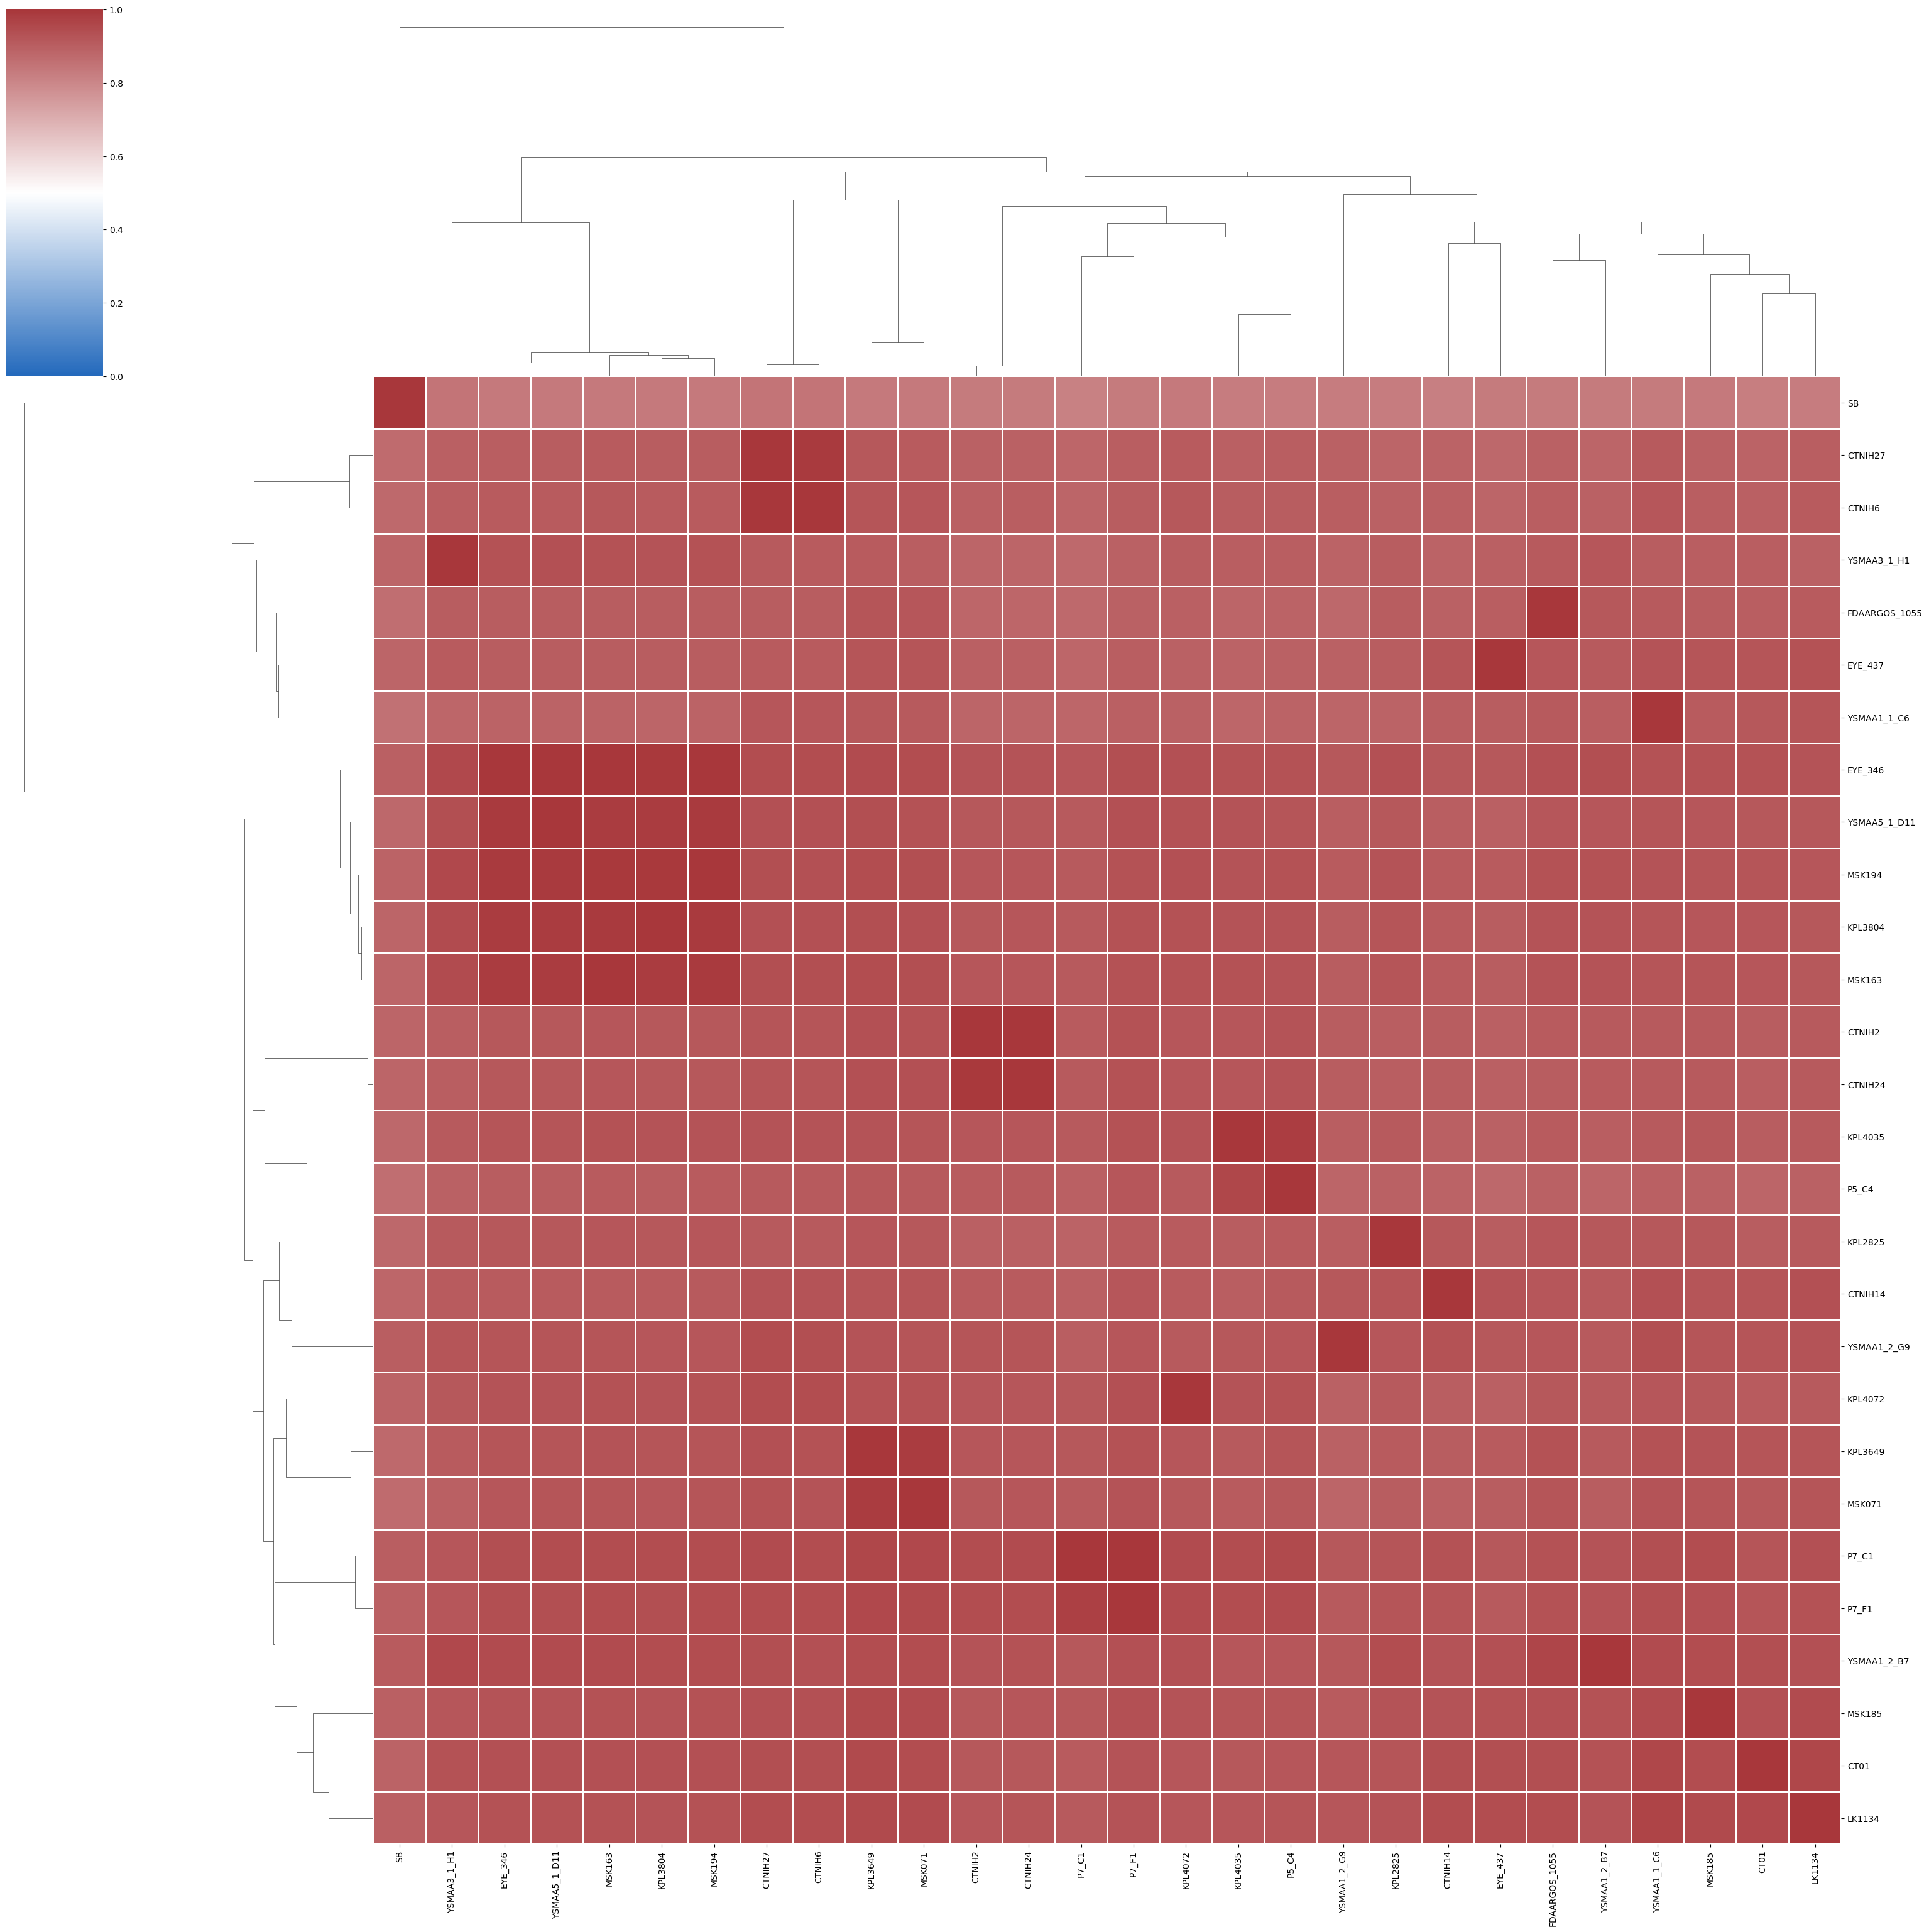

Data behind this chart, as committed beside it:
	SB	CTNIH27	CTNIH6	YSMAA3_1_H1	FDAARGOS_1055	EYE_437	YSMAA1_1_C6	EYE_346	YSMAA5_1_D11	MSK194	KPL3804	MSK163	CTNIH2	CTNIH24	KPL4035	P5_C4	KPL2825	CTNIH14	YSMAA1_2_G9	KPL4072	KPL3649	MSK071	P7_C1
SB	1	0.8444	0.8441	0.8452	0.8307	0.8307	0.8288	0.8334	0.8337	0.8336	0.8323	0.8342	0.8291	0.8299	0.825	0.8252	0.8278	0.8186	0.8279	0.8331	0.8348	0.8347	0.8146
CTNIH27	0.8687	1	0.9915	0.8953	0.8936	0.8775	0.9138	0.9019	0.9028	0.9026	0.9025	0.9063	0.8908	0.8925	0.8958	0.8992	0.8866	0.8904	0.8934	0.9066	0.9157	0.9099	0.8811
CTNIH6	0.8717	0.9988	1.0	0.9022	0.9001	0.8841	0.9209	0.9093	0.9091	0.91	0.9099	0.9143	0.8966	0.8988	0.9026	0.9051	0.892	0.8979	0.8989	0.9141	0.9225	0.9182	0.8843
YSMAA3_1_H1	0.8846	0.9124	0.9101	1.0	0.9113	0.8946	0.9026	0.9314	0.9348	0.9333	0.9273	0.9299	0.8864	0.8867	0.9002	0.8999	0.904	0.8886	0.8891	0.9046	0.9076	0.9	0.8735
FDAARGOS_1055	0.863	0.9044	0.903	0.9049	1.0	0.8993	0.9109	0.9048	0.9061	0.9039	0.9039	0.9042	0.8816	0.8827	0.8858	0.8883	0.9027	0.8907	0.8762	0.895	0.9225	0.9205	0.8747
EYE_437	0.8835	0.9071	0.9067	0.9068	0.92	1.0	0.9275	0.903	0.9042	0.9027	0.9024	0.9045	0.8978	0.8979	0.8898	0.8941	0.904	0.9221	0.8936	0.8945	0.9245	0.9256	0.8789
YSMAA1_1_C6	0.8518	0.9216	0.9201	0.882	0.9103	0.9055	1.0	0.8882	0.8902	0.8878	0.8861	0.89	0.8839	0.8852	0.8798	0.8895	0.889	0.8987	0.886	0.891	0.9166	0.9104	0.879
EYE_346	0.8961	0.9427	0.9416	0.9568	0.9362	0.916	0.9326	1.0	0.9979	0.9973	0.9956	0.9963	0.9259	0.9272	0.9336	0.9322	0.9349	0.9162	0.9167	0.9366	0.9487	0.9451	0.9214
YSMAA5_1_D11	0.8788	0.935	0.9347	0.9412	0.9181	0.8969	0.9242	0.9898	1.0	0.9887	0.9868	0.9874	0.9144	0.9165	0.926	0.923	0.9142	0.9009	0.8988	0.9312	0.9379	0.9319	0.9118
MSK194	0.8896	0.9393	0.9373	0.9542	0.9302	0.9098	0.9267	0.9894	0.9898	1	0.9923	0.9931	0.9192	0.9203	0.9285	0.9306	0.929	0.9093	0.908	0.9343	0.9426	0.9399	0.9141
KPL3804	0.8832	0.9365	0.9366	0.9476	0.9266	0.9039	0.9246	0.9853	0.9849	0.9897	1	0.9886	0.9166	0.9183	0.9287	0.9268	0.9232	0.9072	0.9036	0.9301	0.9409	0.9364	0.9114
MSK163	0.8855	0.9391	0.9384	0.9488	0.9273	0.9044	0.9256	0.9854	0.9855	0.9896	0.9882	0.9998	0.9184	0.9195	0.9302	0.9263	0.9252	0.9065	0.9039	0.9309	0.9419	0.9397	0.9107
CTNIH2	0.883	0.9232	0.9229	0.9013	0.9068	0.8983	0.9109	0.9161	0.9159	0.9174	0.9169	0.9194	1	0.9987	0.9197	0.9283	0.9004	0.9051	0.905	0.9193	0.9355	0.9332	0.9101
CTNIH24	0.8835	0.9235	0.9223	0.9008	0.9048	0.8983	0.9118	0.915	0.9153	0.9172	0.9164	0.9191	0.9942	1	0.9202	0.9283	0.8997	0.9034	0.9027	0.9208	0.9364	0.9337	0.9114
KPL4035	0.8788	0.9277	0.9281	0.9136	0.9071	0.8907	0.9139	0.9247	0.9253	0.9273	0.9282	0.9322	0.9193	0.9204	1.0	0.981	0.9111	0.8969	0.8995	0.9285	0.9269	0.9219	0.9122
P5_C4	0.8616	0.9111	0.9107	0.8943	0.8918	0.8754	0.8977	0.9037	0.9036	0.9064	0.9058	0.9081	0.909	0.9103	0.958	1.0	0.8945	0.8873	0.8853	0.9133	0.915	0.9107	0.8972
KPL2825	0.8785	0.913	0.9124	0.9112	0.9199	0.9035	0.9149	0.9174	0.9175	0.9194	0.9178	0.9195	0.8961	0.897	0.9049	0.9092	1	0.917	0.9012	0.9075	0.9188	0.9178	0.887
CTNIH14	0.8808	0.9263	0.9265	0.9087	0.9204	0.9295	0.9347	0.9093	0.9101	0.9107	0.9077	0.91	0.907	0.9078	0.9015	0.9115	0.9236	1.0	0.9177	0.9069	0.9231	0.922	0.8971
YSMAA1_2_G9	0.9017	0.942	0.9408	0.9237	0.9185	0.9161	0.9394	0.9237	0.9248	0.9218	0.9207	0.923	0.924	0.9235	0.9169	0.918	0.9198	0.9329	1.0	0.9126	0.9282	0.9245	0.9008
KPL4072	0.8875	0.9431	0.9425	0.9169	0.9164	0.897	0.9186	0.9282	0.9284	0.9306	0.9293	0.9307	0.9185	0.9205	0.929	0.9333	0.9109	0.9016	0.8942	1	0.9336	0.9298	0.9145
KPL3649	0.8733	0.9339	0.9333	0.9071	0.9312	0.91	0.9316	0.9235	0.9231	0.9251	0.9249	0.9267	0.9201	0.9214	0.913	0.923	0.9098	0.9042	0.8908	0.9214	1	0.9856	0.9165
MSK071	0.8693	0.9299	0.9283	0.8956	0.9237	0.9039	0.9262	0.921	0.9222	0.9228	0.9209	0.925	0.9171	0.9183	0.9073	0.916	0.9026	0.8979	0.886	0.9152	0.9856	0.9981	0.9139
P7_C1	0.8984	0.9463	0.9453	0.9208	0.9317	0.9144	0.9382	0.9407	0.9415	0.9428	0.9425	0.9445	0.9451	0.9471	0.9441	0.9497	0.9247	0.9298	0.9142	0.9457	0.9584	0.9549	1
P7_F1	0.8966	0.9447	0.9436	0.9181	0.931	0.9127	0.9391	0.9396	0.94	0.9415	0.9398	0.9432	0.9428	0.9453	0.943	0.9471	0.9241	0.9244	0.914	0.9458	0.9555	0.953	0.9757
YSMAA1_2_B7	0.9068	0.9379	0.9374	0.9534	0.9615	0.9371	0.9457	0.9468	0.9484	0.945	0.9453	0.9476	0.9297	0.9302	0.9202	0.9202	0.9418	0.9297	0.9153	0.9339	0.9451	0.9427	0.9145
MSK185	0.8974	0.9342	0.9338	0.9201	0.9352	0.9316	0.9472	0.9283	0.9296	0.9297	0.9284	0.9309	0.9175	0.9189	0.9232	0.9246	0.9279	0.9261	0.9089	0.9266	0.9507	0.9465	0.9168
CT01	0.89	0.9389	0.9378	0.9318	0.9387	0.9405	0.9573	0.935	0.9352	0.9354	0.9346	0.9365	0.9156	0.9166	0.9164	0.9213	0.9238	0.9376	0.9192	0.9203	0.9513	0.9421	0.9084
LK1134	0.8962	0.9449	0.9441	0.9214	0.945	0.945	0.9656	0.9304	0.9308	0.9304	0.928	0.9304	0.9216	0.9234	0.921	0.9245	0.9291	0.9426	0.9204	0.9217	0.9531	0.9483	0.9108
